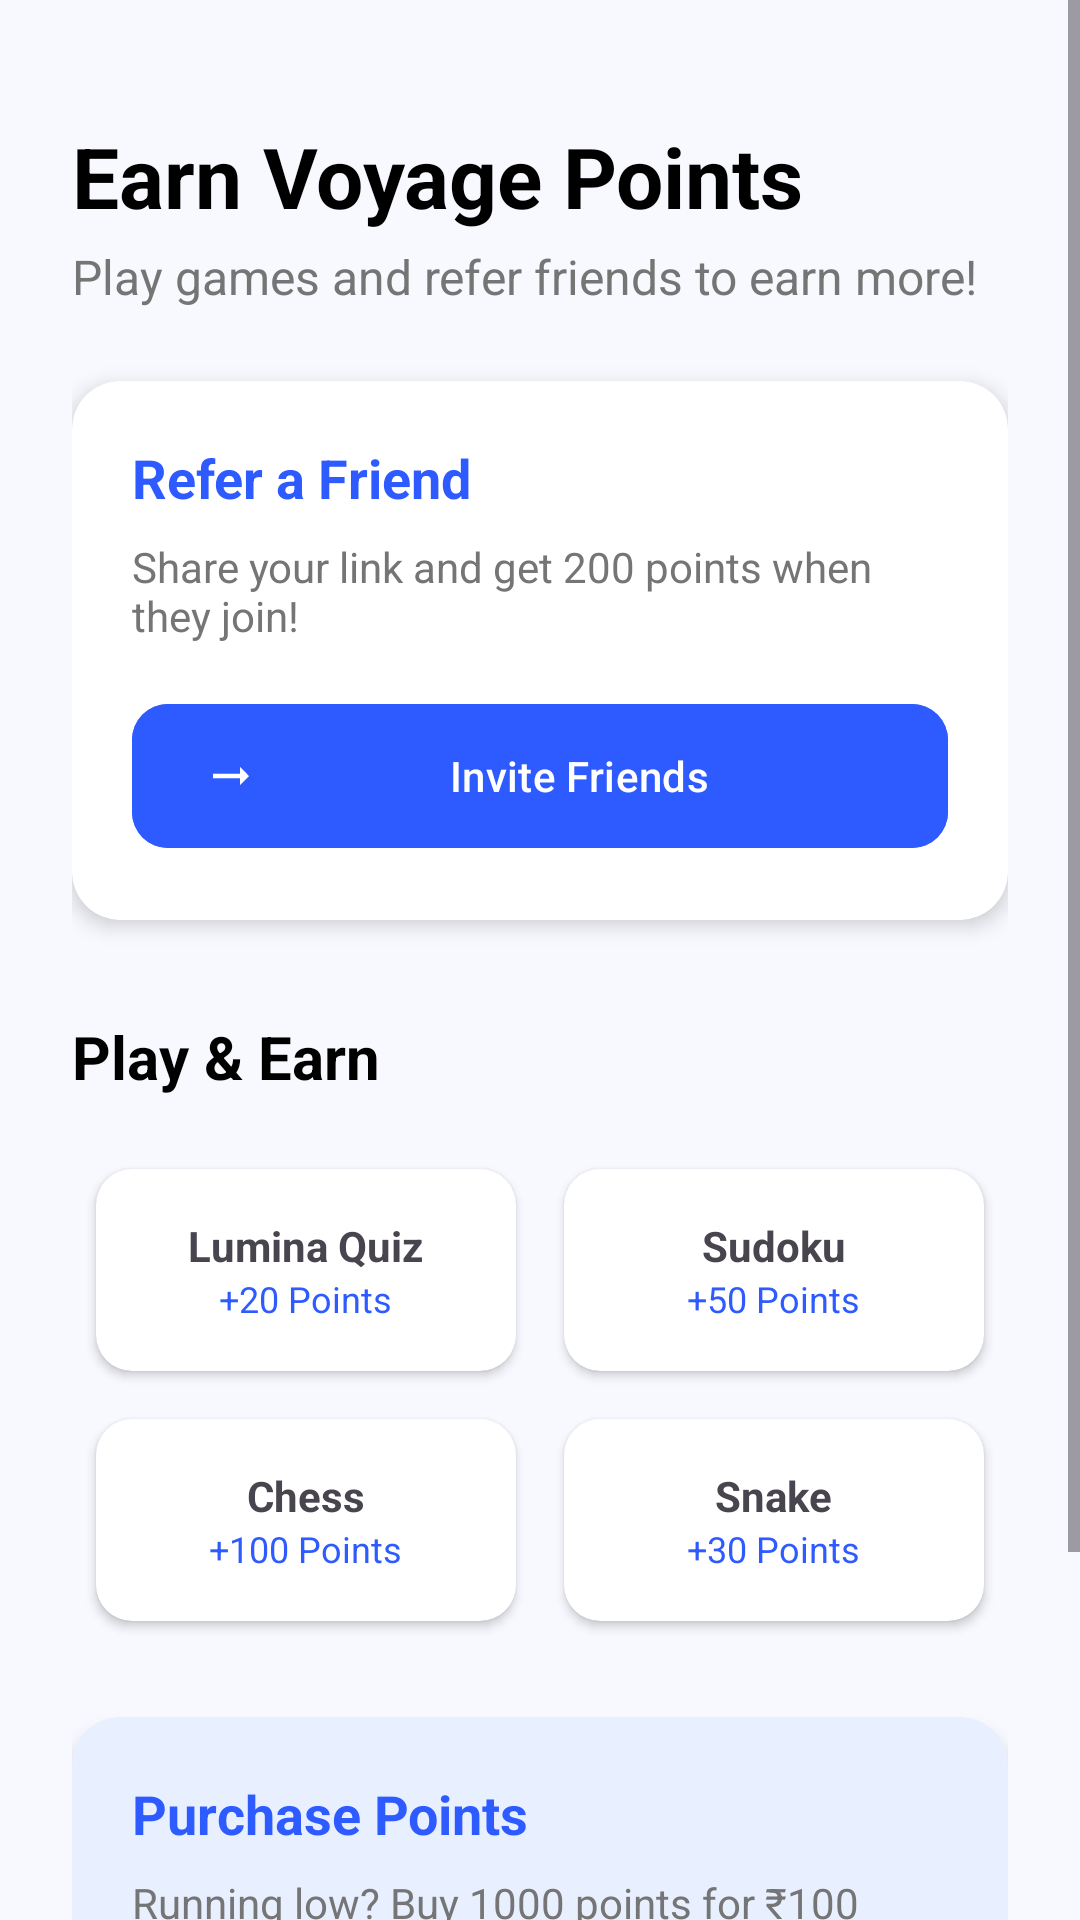

This screen was rendered from an Android layout file. Write that file and the resources it references.
<!-- AndroidManifest.xml: application theme Theme.VoyageBus -->
<!-- res/layout/fragment_earn_points.xml -->
<?xml version="1.0" encoding="utf-8"?>
<ScrollView xmlns:android="http://schemas.android.com/apk/res/android"
    xmlns:app="http://schemas.android.com/apk/res-auto"
    android:layout_width="match_parent"
    android:layout_height="match_parent"
    android:background="#F8F9FF"
    android:fillViewport="true">

    <LinearLayout
        android:layout_width="match_parent"
        android:layout_height="wrap_content"
        android:orientation="vertical"
        android:padding="24dp">

        <TextView
            android:layout_width="wrap_content"
            android:layout_height="wrap_content"
            android:layout_marginTop="16dp"
            android:text="Earn Voyage Points"
            android:textColor="@color/black"
            android:textSize="28sp"
            android:textStyle="bold" />

        <TextView
            android:layout_width="wrap_content"
            android:layout_height="wrap_content"
            android:layout_marginTop="4dp"
            android:text="Play games and refer friends to earn more!"
            android:textColor="@color/dark_gray"
            android:textSize="16sp" />

        <androidx.cardview.widget.CardView
            android:layout_width="match_parent"
            android:layout_height="wrap_content"
            android:layout_marginTop="24dp"
            app:cardCornerRadius="16dp"
            app:cardElevation="4dp">

            <LinearLayout
                android:layout_width="match_parent"
                android:layout_height="wrap_content"
                android:orientation="vertical"
                android:padding="20dp">

                <TextView
                    android:layout_width="wrap_content"
                    android:layout_height="wrap_content"
                    android:text="Refer a Friend"
                    android:textColor="@color/blue"
                    android:textSize="18sp"
                    android:textStyle="bold" />

                <TextView
                    android:layout_width="wrap_content"
                    android:layout_height="wrap_content"
                    android:layout_marginTop="8dp"
                    android:text="Share your link and get 200 points when they join!"
                    android:textColor="@color/dark_gray"
                    android:textSize="14sp" />

                <com.google.android.material.button.MaterialButton
                    android:id="@+id/btnRefer"
                    android:layout_width="match_parent"
                    android:layout_height="56dp"
                    android:layout_marginTop="16dp"
                    android:backgroundTint="@color/blue"
                    android:text="Invite Friends"
                    android:textAllCaps="false"
                    app:cornerRadius="12dp"
                    app:icon="@drawable/ic_arrow_right" />
            </LinearLayout>
        </androidx.cardview.widget.CardView>

        <TextView
            android:layout_width="wrap_content"
            android:layout_height="wrap_content"
            android:layout_marginTop="32dp"
            android:text="Play &amp; Earn"
            android:textColor="@color/black"
            android:textSize="20sp"
            android:textStyle="bold" />

        <GridLayout
            android:layout_width="match_parent"
            android:layout_height="wrap_content"
            android:layout_marginTop="16dp"
            android:columnCount="2"
            android:alignmentMode="alignMargins"
            android:columnOrderPreserved="false">

            <androidx.cardview.widget.CardView
                android:id="@+id/cardLumina"
                android:layout_width="0dp"
                android:layout_height="wrap_content"
                android:layout_columnWeight="1"
                android:layout_margin="8dp"
                app:cardCornerRadius="12dp"
                app:cardElevation="2dp">
                <LinearLayout
                    android:layout_width="match_parent"
                    android:layout_height="wrap_content"
                    android:gravity="center"
                    android:orientation="vertical"
                    android:padding="16dp">
                    <TextView
                        android:layout_width="wrap_content"
                        android:layout_height="wrap_content"
                        android:text="@string/lumina_quiz"
                        android:textStyle="bold" />
                    <TextView
                        android:layout_width="wrap_content"
                        android:layout_height="wrap_content"
                        android:text="+20 Points"
                        android:textColor="@color/blue"
                        android:textSize="12sp" />
                </LinearLayout>
            </androidx.cardview.widget.CardView>

            <androidx.cardview.widget.CardView
                android:id="@+id/cardSudoku"
                android:layout_width="0dp"
                android:layout_height="wrap_content"
                android:layout_columnWeight="1"
                android:layout_margin="8dp"
                app:cardCornerRadius="12dp"
                app:cardElevation="2dp">
                <LinearLayout
                    android:layout_width="match_parent"
                    android:layout_height="wrap_content"
                    android:gravity="center"
                    android:orientation="vertical"
                    android:padding="16dp">
                    <TextView
                        android:layout_width="wrap_content"
                        android:layout_height="wrap_content"
                        android:text="Sudoku"
                        android:textStyle="bold" />
                    <TextView
                        android:layout_width="wrap_content"
                        android:layout_height="wrap_content"
                        android:text="+50 Points"
                        android:textColor="@color/blue"
                        android:textSize="12sp" />
                </LinearLayout>
            </androidx.cardview.widget.CardView>

            <androidx.cardview.widget.CardView
                android:id="@+id/cardChess"
                android:layout_width="0dp"
                android:layout_height="wrap_content"
                android:layout_columnWeight="1"
                android:layout_margin="8dp"
                app:cardCornerRadius="12dp"
                app:cardElevation="2dp">
                <LinearLayout
                    android:layout_width="match_parent"
                    android:layout_height="wrap_content"
                    android:gravity="center"
                    android:orientation="vertical"
                    android:padding="16dp">
                    <TextView
                        android:layout_width="wrap_content"
                        android:layout_height="wrap_content"
                        android:text="Chess"
                        android:textStyle="bold" />
                    <TextView
                        android:layout_width="wrap_content"
                        android:layout_height="wrap_content"
                        android:text="+100 Points"
                        android:textColor="@color/blue"
                        android:textSize="12sp" />
                </LinearLayout>
            </androidx.cardview.widget.CardView>

            <androidx.cardview.widget.CardView
                android:id="@+id/cardSnake"
                android:layout_width="0dp"
                android:layout_height="wrap_content"
                android:layout_columnWeight="1"
                android:layout_margin="8dp"
                app:cardCornerRadius="12dp"
                app:cardElevation="2dp">
                <LinearLayout
                    android:layout_width="match_parent"
                    android:layout_height="wrap_content"
                    android:gravity="center"
                    android:orientation="vertical"
                    android:padding="16dp">
                    <TextView
                        android:layout_width="wrap_content"
                        android:layout_height="wrap_content"
                        android:text="Snake"
                        android:textStyle="bold" />
                    <TextView
                        android:layout_width="wrap_content"
                        android:layout_height="wrap_content"
                        android:text="+30 Points"
                        android:textColor="@color/blue"
                        android:textSize="12sp" />
                </LinearLayout>
            </androidx.cardview.widget.CardView>

        </GridLayout>

        <androidx.cardview.widget.CardView
            android:layout_width="match_parent"
            android:layout_height="wrap_content"
            android:layout_marginTop="24dp"
            android:layout_marginBottom="32dp"
            app:cardCornerRadius="16dp"
            app:cardElevation="4dp"
            app:cardBackgroundColor="@color/light_blue">

            <LinearLayout
                android:layout_width="match_parent"
                android:layout_height="wrap_content"
                android:orientation="vertical"
                android:padding="20dp">

                <TextView
                    android:layout_width="wrap_content"
                    android:layout_height="wrap_content"
                    android:text="Purchase Points"
                    android:textColor="@color/blue"
                    android:textSize="18sp"
                    android:textStyle="bold" />

                <TextView
                    android:layout_width="wrap_content"
                    android:layout_height="wrap_content"
                    android:layout_marginTop="8dp"
                    android:text="Running low? Buy 1000 points for ₹100"
                    android:textColor="@color/dark_gray"
                    android:textSize="14sp" />

                <com.google.android.material.button.MaterialButton
                    android:id="@+id/btnBuyPoints"
                    android:layout_width="match_parent"
                    android:layout_height="56dp"
                    android:layout_marginTop="16dp"
                    android:backgroundTint="@color/blue"
                    android:text="Buy Now"
                    android:textAllCaps="false"
                    app:cornerRadius="12dp" />
            </LinearLayout>
        </androidx.cardview.widget.CardView>

    </LinearLayout>
</ScrollView>
<!-- resources referenced by this layout -->
<resources>
  <color name="black">#FF000000</color>
  <color name="blue">#2E5BFF</color>
  <color name="dark_gray">#757575</color>
  <color name="light_blue">#E8EFFF</color>
  <!-- drawable ic_arrow_right (drawable) -->
  <?xml version="1.0" encoding="utf-8"?>
  <vector xmlns:android="http://schemas.android.com/apk/res/android"
      android:width="24dp"
      android:height="24dp"
      android:viewportWidth="24"
      android:viewportHeight="24">
      <path
          android:fillColor="#000000"
          android:pathData="M16.01,11H4v2h12.01v3L20,12l-3.99-4V11z" />
  </vector>
  <string name="lumina_quiz">Lumina Quiz</string>
  <style name="Theme.VoyageBus" parent="Base.Theme.VoyageBus" />
  <style name="Base.Theme.VoyageBus" parent="Theme.Material3.DayNight.NoActionBar">
          
          
      </style>
</resources>
